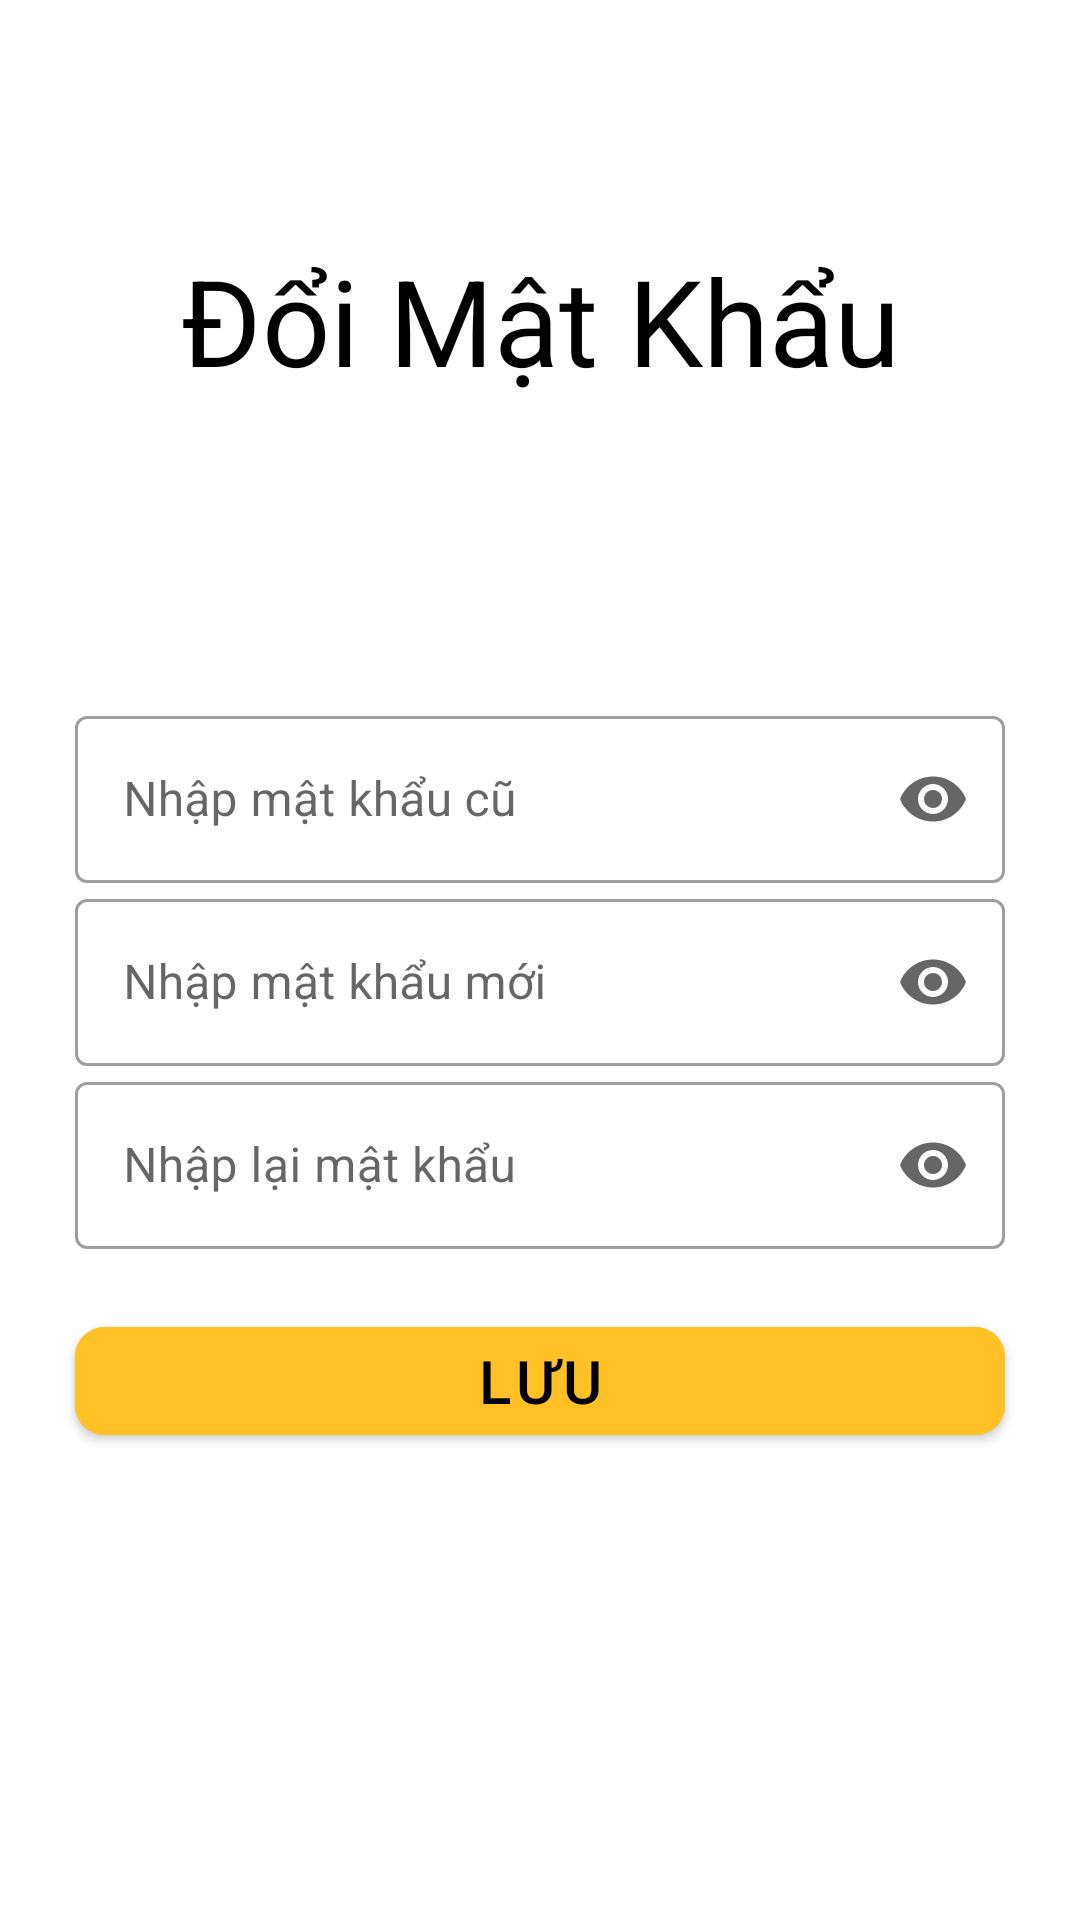

Produce the Android XML layout that renders to this screen, including the resource entries it uses.
<!-- AndroidManifest.xml: application theme Theme.MotoTest -->
<!-- res/layout/fragment_changepass.xml -->
<?xml version="1.0" encoding="utf-8"?>
<RelativeLayout xmlns:android="http://schemas.android.com/apk/res/android"
    xmlns:tools="http://schemas.android.com/tools"
    android:layout_width="match_parent"
    android:layout_height="match_parent"
    xmlns:app="http://schemas.android.com/apk/res-auto"
    android:id="@+id/nav_changepass"
    tools:context=".View.ChangePass.ChangepassFragment">

    
    <TextView
        android:id="@+id/tv_changepass"
        android:layout_width="300dp"
        android:layout_height="wrap_content"
        android:layout_centerInParent="true"
        android:layout_alignParentLeft="false"
        android:layout_alignParentTop="true"
        android:layout_marginTop="80dp"
        android:gravity="center"
        android:text="@string/menu_changepass"
        android:textSize="40sp"
        android:textColor="@color/black"/>

    <com.google.android.material.textfield.TextInputLayout
        style="@style/Widget.MaterialComponents.TextInputLayout.OutlinedBox"
        android:id="@+id/edt_passwordlayoutchange1"
        android:layout_width="310dp"
        android:layout_height="wrap_content"
        app:startIconDrawable="@drawable/ic_lock"
        app:endIconMode="password_toggle"
        android:layout_alignParentLeft="false"
        android:layout_below="@+id/tv_changepass"
        android:layout_centerInParent="true"
        android:layout_marginTop="100dp"
        android:hint="Nhập mật khẩu cũ"
        >

        <com.google.android.material.textfield.TextInputEditText
            android:id="@+id/edt_changepass_current"
            android:layout_width="match_parent"
            android:layout_height="match_parent"
            android:maxLines="1"
            android:inputType="textPassword"/>

    </com.google.android.material.textfield.TextInputLayout>
    <com.google.android.material.textfield.TextInputLayout
        style="@style/Widget.MaterialComponents.TextInputLayout.OutlinedBox"
        android:id="@+id/edt_passwordlayoutchange"
        android:layout_width="310dp"
        android:layout_height="wrap_content"
        app:startIconDrawable="@drawable/ic_lock"
        app:endIconMode="password_toggle"
        android:layout_alignParentLeft="false"
        android:layout_below="@+id/edt_passwordlayoutchange1"
        android:layout_centerInParent="true"
        android:hint="Nhập mật khẩu mới"
        >

        <com.google.android.material.textfield.TextInputEditText
            android:id="@+id/edt_changepass_new"
            android:layout_width="match_parent"
            android:layout_height="match_parent"
            android:maxLines="1"
            android:inputType="textPassword"/>

    </com.google.android.material.textfield.TextInputLayout>

    <com.google.android.material.textfield.TextInputLayout
        style="@style/Widget.MaterialComponents.TextInputLayout.OutlinedBox"
        android:id="@+id/edt_Comfirmpasswordlayoutchange"
        android:layout_width="310dp"
        android:layout_height="wrap_content"
        app:startIconDrawable="@drawable/ic_lock"
        app:endIconMode="password_toggle"
        android:layout_alignParentLeft="false"
        android:layout_below="@+id/edt_passwordlayoutchange"
        android:layout_centerInParent="true"
        android:hint="Nhập lại mật khẩu"
        >

        <com.google.android.material.textfield.TextInputEditText
            android:id="@+id/edt_changepass_confnew"
            android:layout_width="match_parent"
            android:layout_height="match_parent"
            android:maxLines="1"
            android:inputType="textPassword"/>

    </com.google.android.material.textfield.TextInputLayout>



    <com.google.android.material.button.MaterialButton
        android:id="@+id/btn_save"
        android:layout_width="310dp"
        android:layout_height="wrap_content"
        android:layout_below="@id/edt_Comfirmpasswordlayoutchange"
        android:layout_centerInParent="true"
        android:layout_marginTop="20dp"
        android:backgroundTint="@color/orange"
        android:gravity="center"
        android:text="Lưu"
        android:textColor="@color/black"
        android:textSize="20sp"
        app:cornerRadius="10dp"/>



</RelativeLayout>
<!-- resources referenced by this layout -->
<resources>
  <color name="black">#FF000000</color>
  <color name="orange">#FFC125</color>
  <string name="menu_changepass">Đổi Mật Khẩu</string>
  <style name="Theme.MotoTest" parent="Theme.MaterialComponents.DayNight.NoActionBar">
          
          <item name="colorPrimary">@color/purple_500</item>
          <item name="colorPrimaryVariant">@color/purple_700</item>
          <item name="colorOnPrimary">@color/white</item>
          
          <item name="colorSecondary">@color/teal_200</item>
          <item name="colorSecondaryVariant">@color/teal_700</item>
          <item name="colorOnSecondary">@color/black</item>
          
          <item name="android:statusBarColor" tools:targetApi="l">?attr/colorPrimaryVariant</item>
          
      </style>
  <color name="purple_500">#FF6200EE</color>
  <color name="purple_700">#FF3700B3</color>
  <color name="white">#FFFFFFFF</color>
  <color name="teal_200">#FF03DAC5</color>
  <color name="teal_700">#FF018786</color>
</resources>
